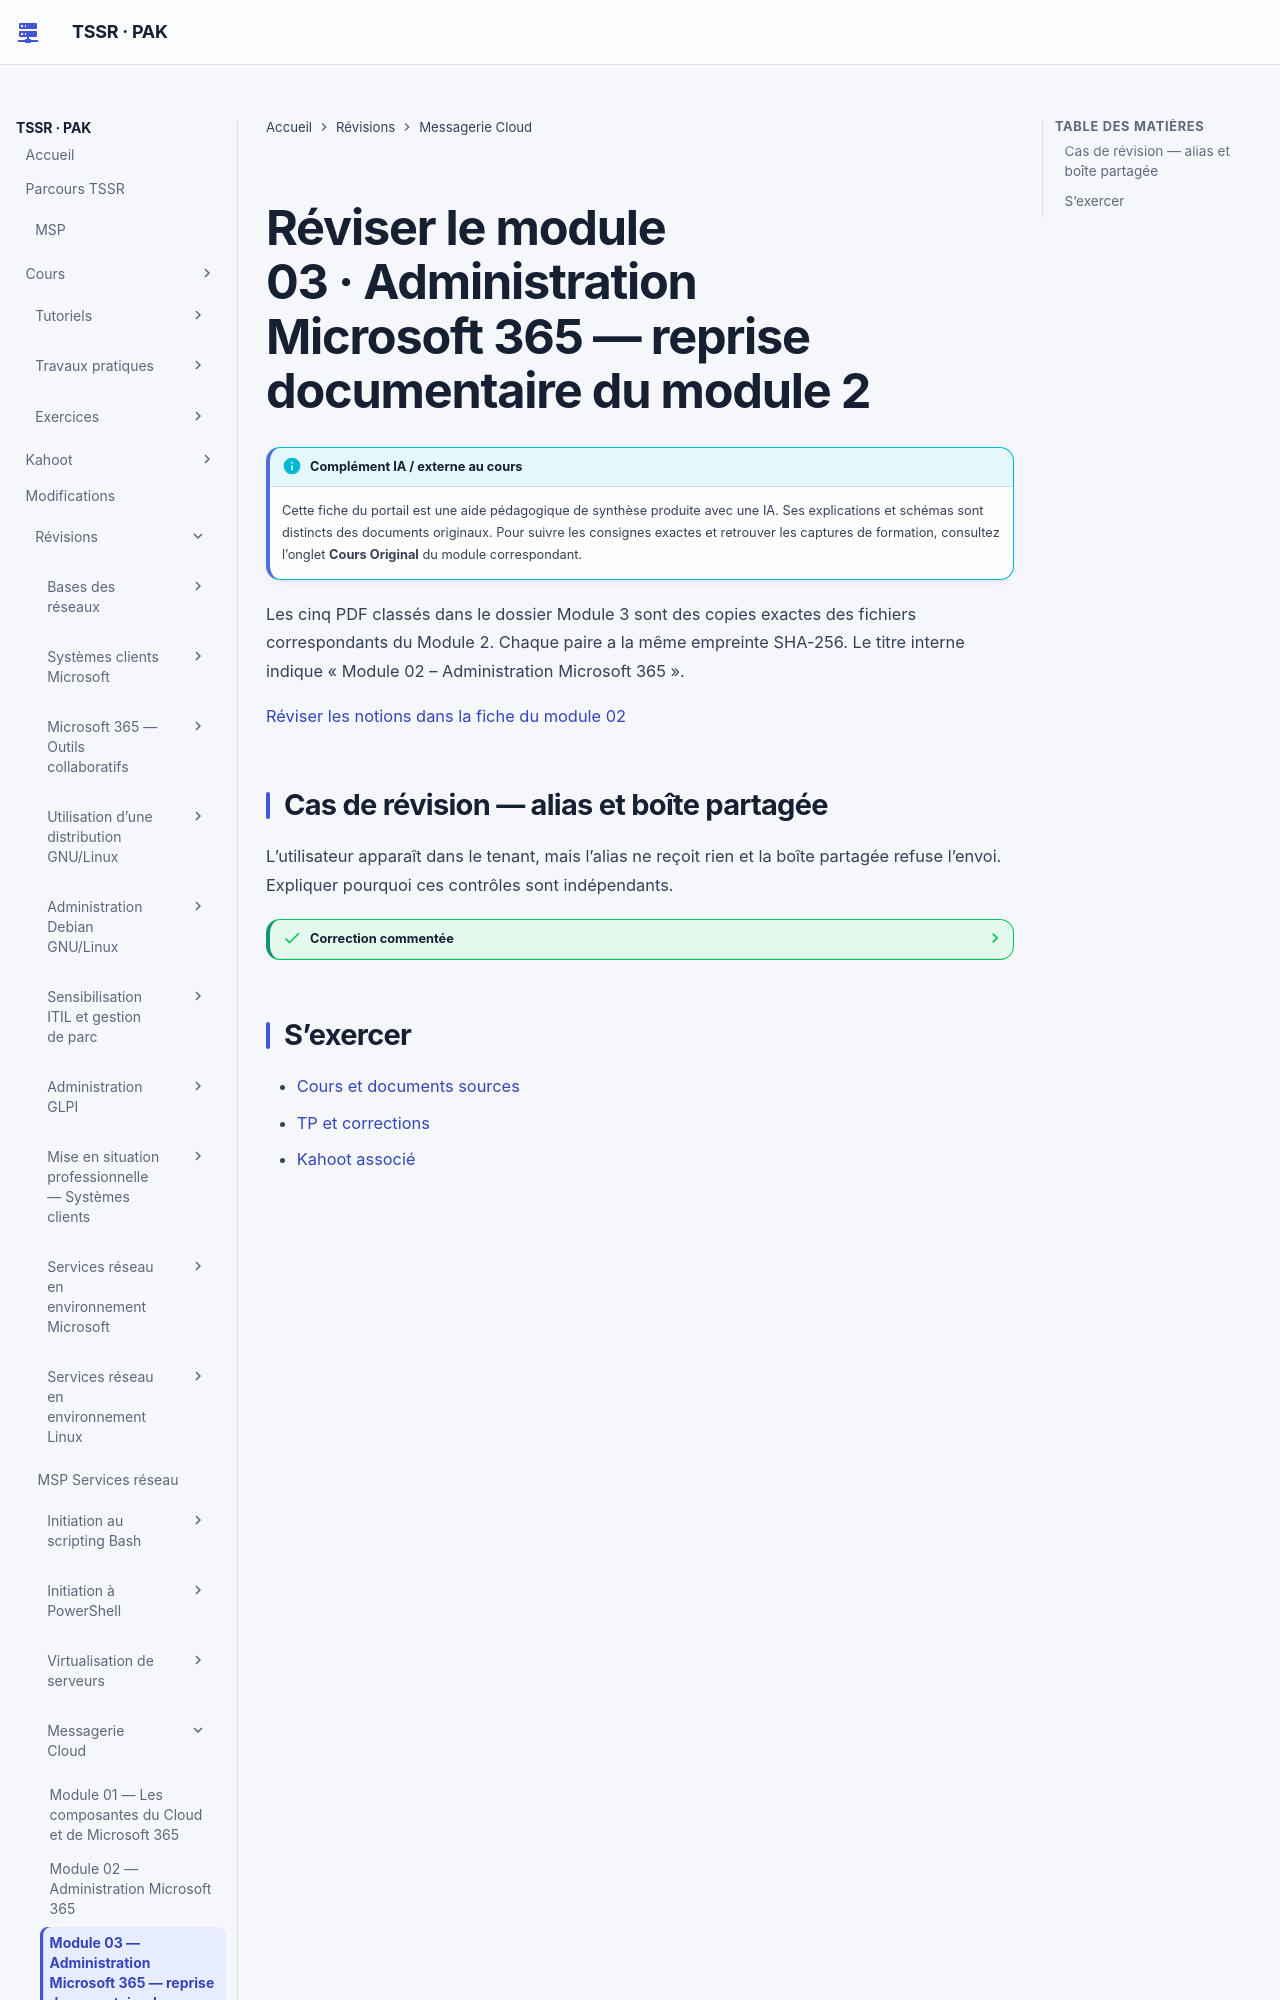

repository: sk34pk25/tssr-cours · page: revision/14-messagerie-cloud/module-03/index.html · generator: mkdocs

# Réviser le module 03 · Administration Microsoft 365 — reprise documentaire du module 2

Les cinq PDF classés dans le dossier Module 3 sont des copies exactes des fichiers correspondants du Module 2. Chaque paire a la même empreinte SHA-256. Le titre interne indique « Module 02 – Administration Microsoft 365 ».

[Réviser les notions dans la fiche du module 02](module-02.md)
